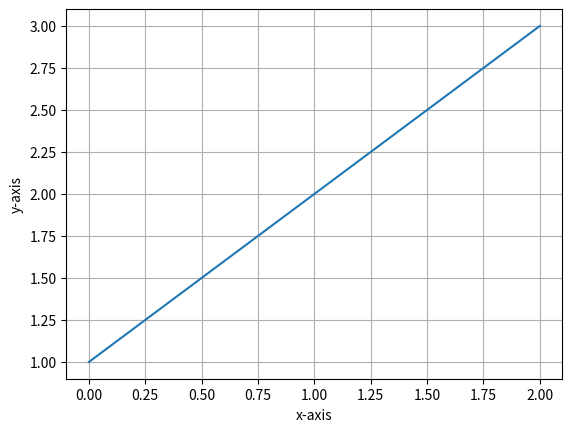

Here is the Python script that generated this plot:
# Implementation of matplotlib function
import numpy as np
import matplotlib.pyplot as plt

fig, ax = plt.subplots()

ax.set_xlabel('x-axis')
ax.set_ylabel('y-axis')

ax.plot([1, 2, 3])
ax.grid(True)

fig.clf(True)

fig.suptitle('matplotlib.figure.Figure.clf() \
function Example\n\n', fontweight="bold")

plt.show()
